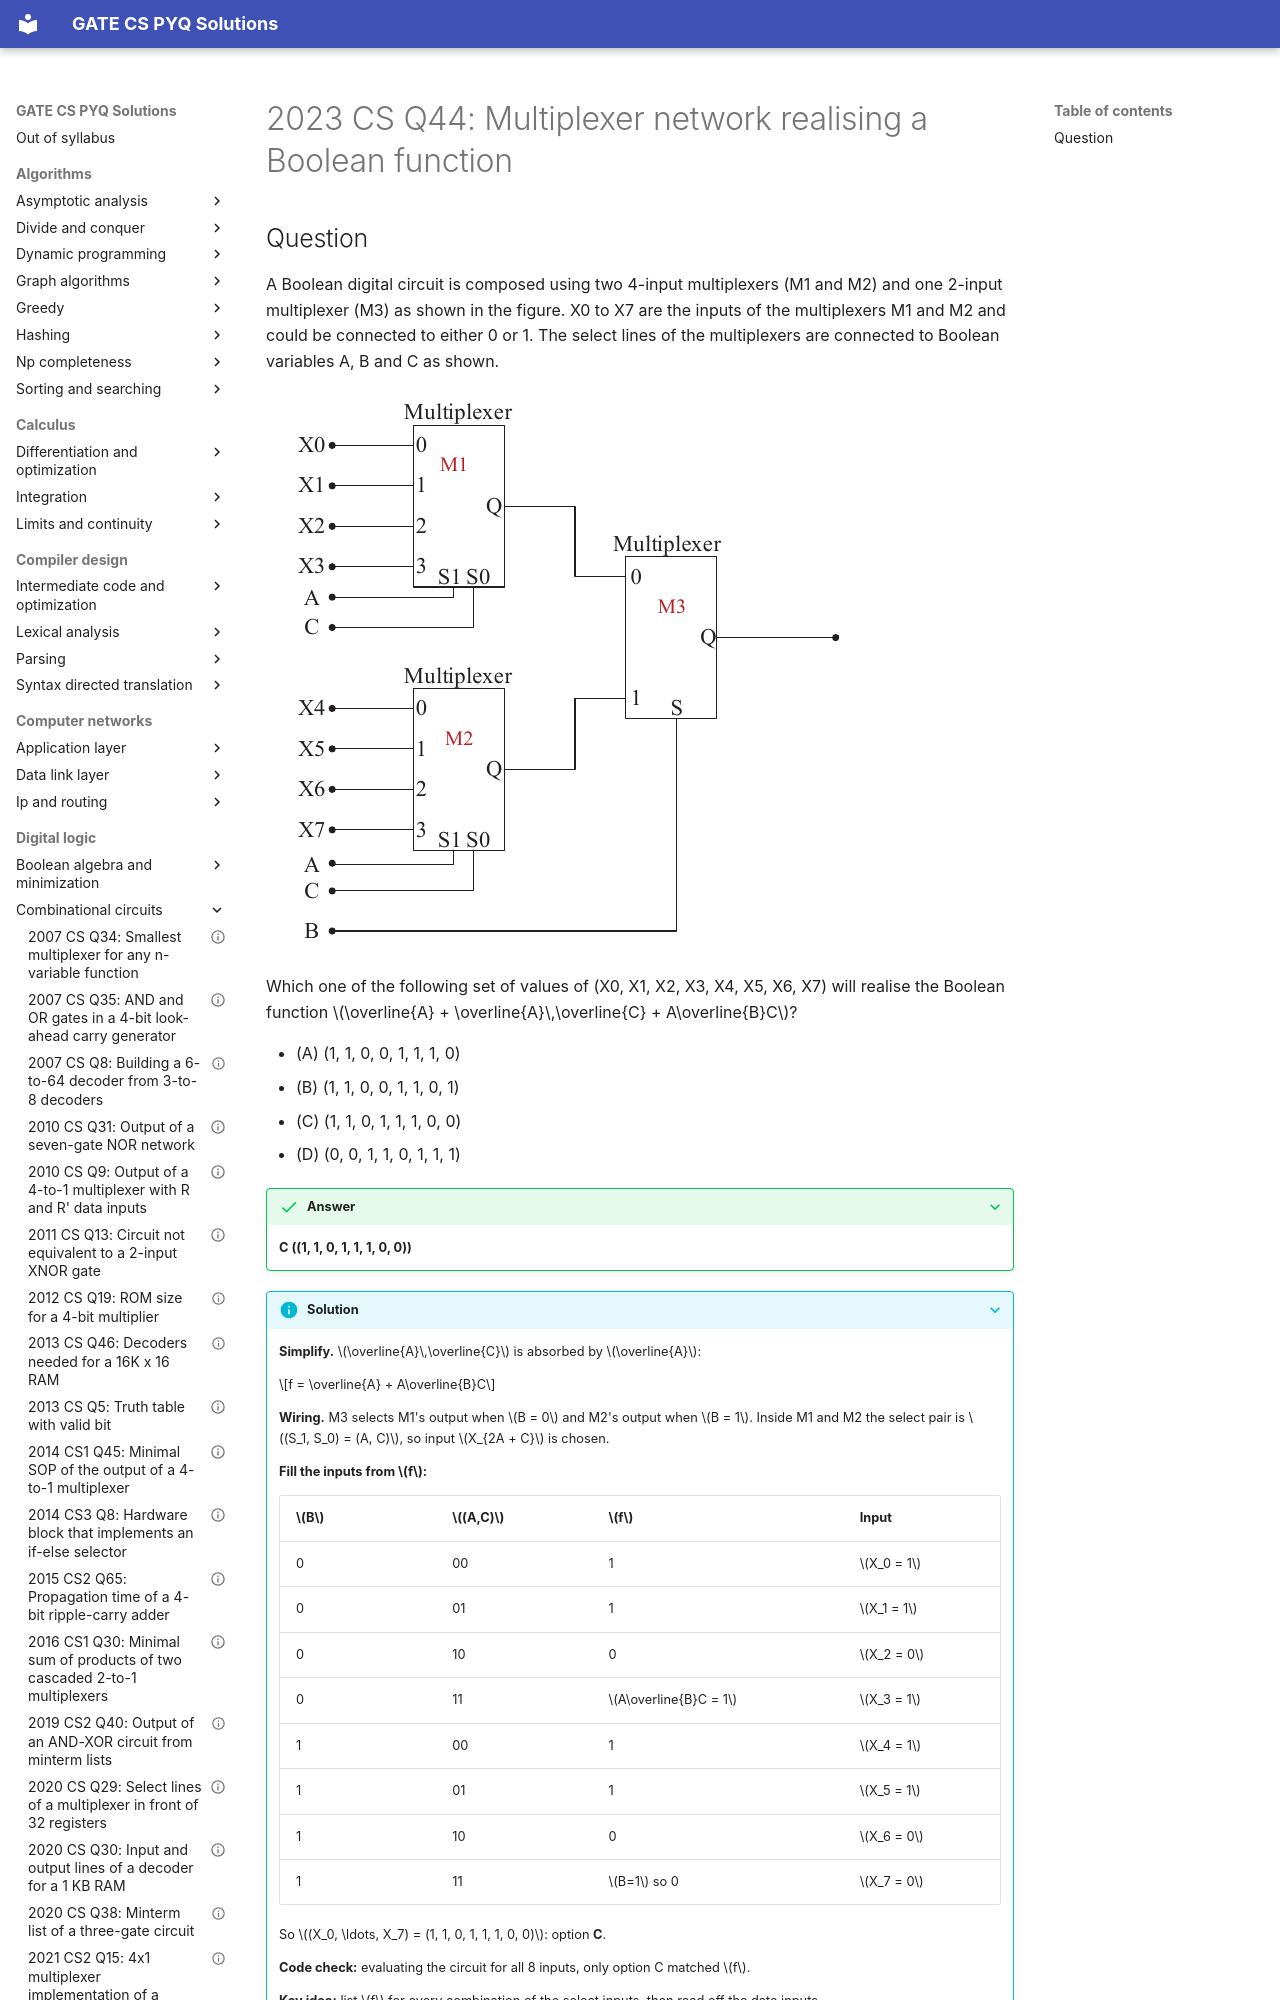

repository: saheenusman/GATE-PYQs · page: digital-logic/combinational-circuits/2023-set1-q44/index.html · generator: mkdocs

---
title: "2023 CS Q44: Multiplexer network realising a Boolean function"
year: 2023
set: 1
paper: CS
q_no: 44
subject: digital-logic
topic: combinational-circuits
also: [boolean-algebra-and-minimization]
marks: 2
type: MCQ
official_answer: "C"
status: verified
---

# 2023 CS Q44: Multiplexer network realising a Boolean function
